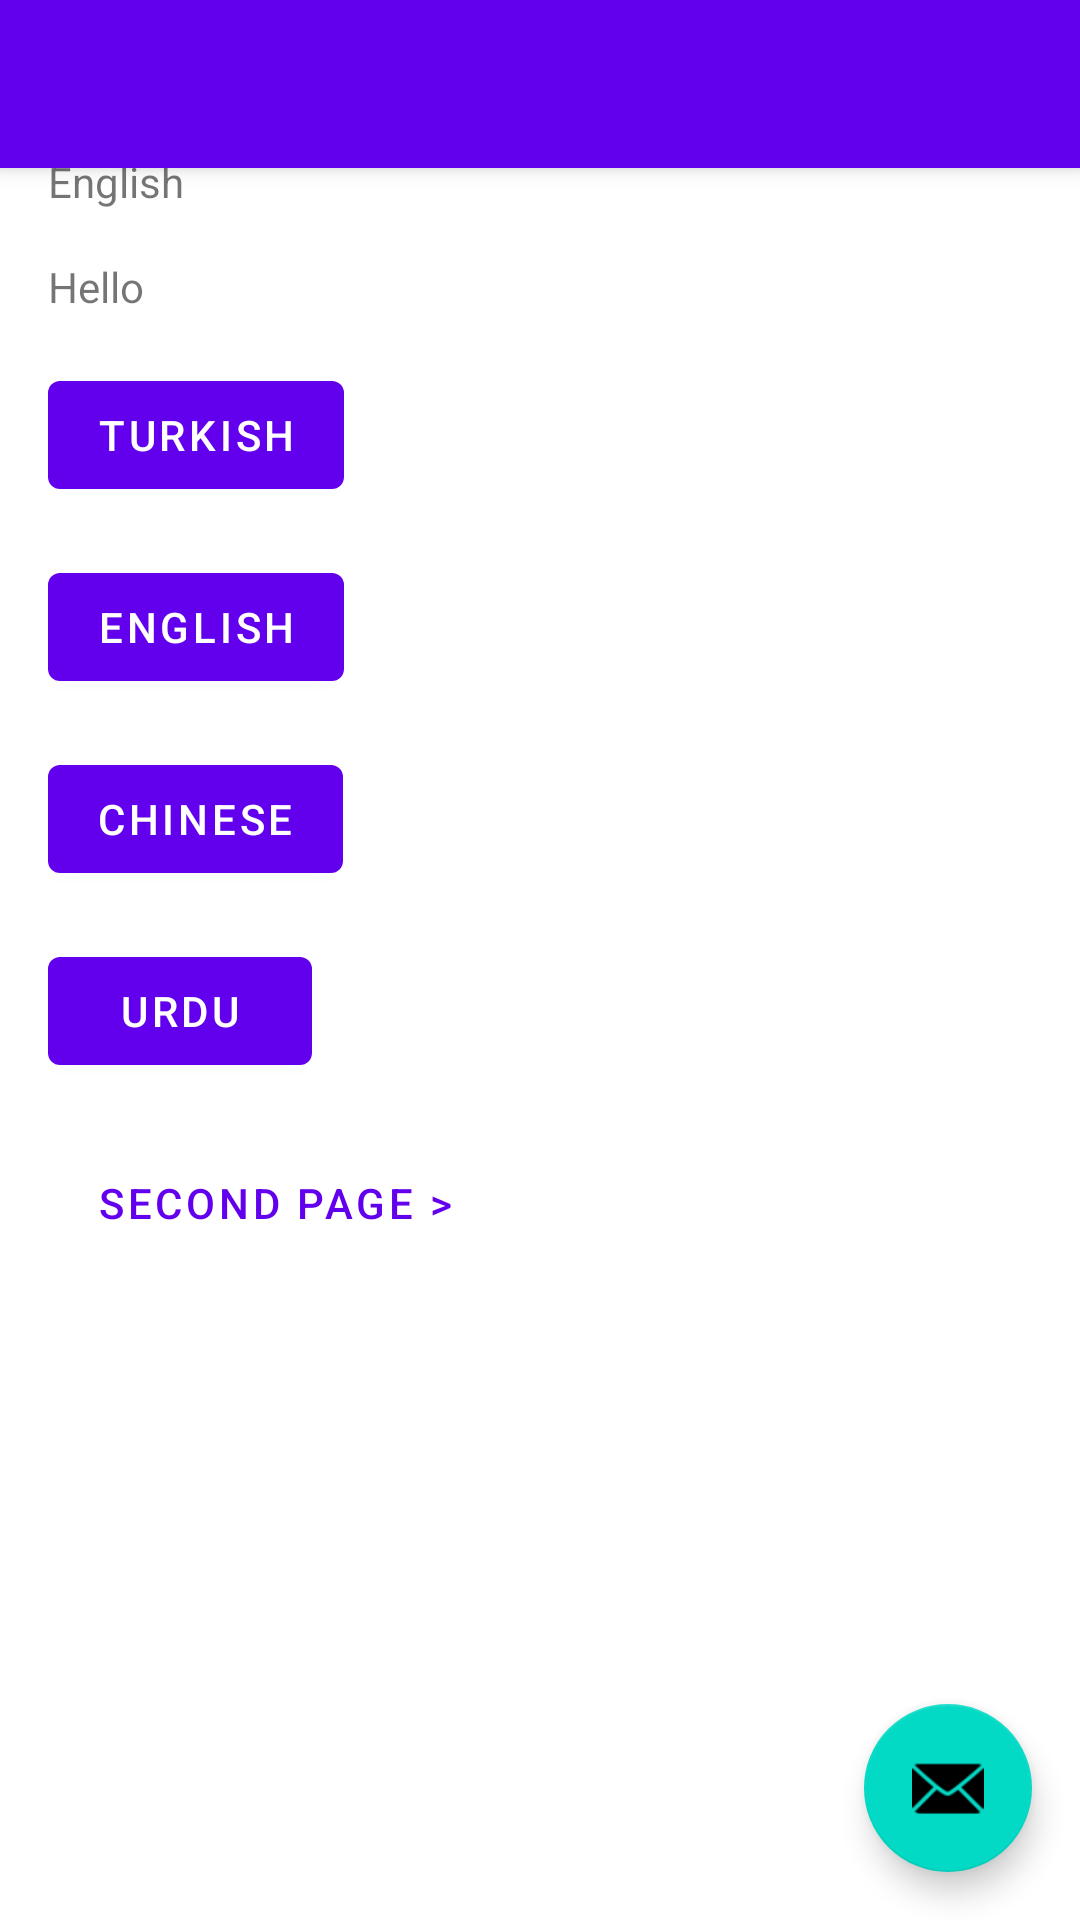

This screen was rendered from an Android layout file. Write that file and the resources it references.
<!-- AndroidManifest.xml: activity theme Theme.PMWANI.NoActionBar -->
<!-- res/layout/activity_main.xml -->
<?xml version="1.0" encoding="utf-8"?>
<androidx.coordinatorlayout.widget.CoordinatorLayout xmlns:android="http://schemas.android.com/apk/res/android"
    xmlns:app="http://schemas.android.com/apk/res-auto"
    xmlns:tools="http://schemas.android.com/tools"
    android:layout_width="match_parent"
    android:layout_height="match_parent"
    tools:context=".MainActivity">

    <com.google.android.material.appbar.AppBarLayout
        android:layout_width="match_parent"
        android:layout_height="wrap_content"
        android:theme="@style/Theme.PMWANI.AppBarOverlay">

        <androidx.appcompat.widget.Toolbar
            android:id="@+id/toolbar"
            android:layout_width="match_parent"
            android:layout_height="?attr/actionBarSize"
            android:background="?attr/colorPrimary"
            app:popupTheme="@style/Theme.PMWANI.PopupOverlay" />

    </com.google.android.material.appbar.AppBarLayout>

    <include layout="@layout/content_main" />

    <com.google.android.material.floatingactionbutton.FloatingActionButton
        android:id="@+id/fab"
        android:layout_width="wrap_content"
        android:layout_height="wrap_content"
        android:layout_gravity="bottom|end"
        android:layout_margin="@dimen/fab_margin"
        app:srcCompat="@android:drawable/ic_dialog_email" />

</androidx.coordinatorlayout.widget.CoordinatorLayout>
<!-- res/layout/content_main.xml (included above) -->
<?xml version="1.0" encoding="utf-8"?>
<LinearLayout xmlns:android="http://schemas.android.com/apk/res/android"
    xmlns:tools="http://schemas.android.com/tools"
    android:id="@+id/activity_main"
    android:layout_width="match_parent"
    android:layout_height="match_parent"
    android:orientation="vertical"
    android:paddingLeft="@dimen/activity_horizontal_margin"
    android:paddingTop="@dimen/activity_vertical_margin"
    android:paddingRight="@dimen/activity_horizontal_margin"
    android:paddingBottom="@dimen/activity_vertical_margin"
    tools:context=".MainActivity">

    <TextView
        android:id="@+id/titleTextView"
        android:layout_width="wrap_content"
        android:layout_height="wrap_content"
        android:text="@string/main_activity_title"
        android:textStyle="bold" />

    <TextView
        android:id="@+id/descTextView"
        android:layout_width="wrap_content"
        android:layout_height="wrap_content"
        android:layout_marginTop="@dimen/activity_vertical_margin"
        android:text="@string/english" />

    <TextView
        android:id="@+id/aboutTextView"
        android:layout_width="wrap_content"
        android:layout_height="wrap_content"
        android:layout_marginTop="@dimen/activity_vertical_margin"
        android:text="@string/hello" />

    <include layout="@layout/view_language_buttons" />

    <com.google.android.material.button.MaterialButton
        android:id="@+id/secondButton"
        style="@style/AppTheme.Button.Text"
        android:layout_width="wrap_content"
        android:layout_height="wrap_content"
        android:layout_marginTop="@dimen/activity_vertical_margin"
        android:text="@string/main_second_activity" />
</LinearLayout>
<!-- res/layout/view_language_buttons.xml (included above) -->
<?xml version="1.0" encoding="utf-8"?>
<LinearLayout xmlns:android="http://schemas.android.com/apk/res/android"
        android:layout_width="match_parent"
        android:layout_height="wrap_content"
        android:layout_marginTop="@dimen/activity_vertical_margin"
        android:orientation="vertical">

    <com.google.android.material.button.MaterialButton
            android:id="@+id/toTRButton"
            android:layout_width="wrap_content"
            android:layout_height="wrap_content"
            android:layout_weight="1"
            android:text="@string/main_activity_to_tr_button" />

    <com.google.android.material.button.MaterialButton
            android:id="@+id/toENButton"
            android:layout_width="wrap_content"
            android:layout_height="wrap_content"
            android:layout_marginTop="@dimen/activity_vertical_margin"
            android:layout_weight="1"
            android:text="@string/main_activity_to_en_button" />

    <com.google.android.material.button.MaterialButton
        android:layout_width="wrap_content"
            android:layout_height="wrap_content"
            android:layout_marginTop="@dimen/activity_vertical_margin"
            android:layout_weight="1"
            android:text="@string/main_activity_to_cn_button" />

    <com.google.android.material.button.MaterialButton
        android:layout_width="wrap_content"
            android:layout_height="wrap_content"
            android:layout_marginTop="@dimen/activity_vertical_margin"
            android:layout_weight="1"
            android:text="@string/main_activity_to_ur_button" />
</LinearLayout>
<!-- resources referenced by this layout -->
<resources>
  <dimen name="activity_horizontal_margin">16dp</dimen>
  <dimen name="activity_vertical_margin">16dp</dimen>
  <dimen name="fab_margin">16dp</dimen>
  <string name="english">English</string>
  <string name="hello">Hello</string>
  <string name="main_activity_title">[EN] This title is in English</string>
  <string name="main_activity_to_cn_button">Chinese</string>
  <string name="main_activity_to_en_button">English</string>
  <string name="main_activity_to_tr_button">Turkish</string>
  <string name="main_activity_to_ur_button">Urdu</string>
  <string name="main_second_activity">Second page &gt;</string>
  <style name="AppTheme.Button.Text" parent="Widget.MaterialComponents.Button.TextButton">
          <item name="android:textColor">?colorPrimary</item>
          <item name="android:background">?selectableItemBackground</item>
          <item name="android:paddingLeft">16dp</item>
          <item name="android:paddingRight">16dp</item>
      </style>
  <style name="Theme.PMWANI.AppBarOverlay" parent="ThemeOverlay.AppCompat.Dark.ActionBar" />
  <style name="Theme.PMWANI.PopupOverlay" parent="ThemeOverlay.AppCompat.Light" />
  <style name="Theme.PMWANI.NoActionBar">
          <item name="windowActionBar">false</item>
          <item name="windowNoTitle">true</item>
      </style>
</resources>
